10-way image classification set "data3" from GitHub (An-Shan/Bag-recognition-with-VGG16); label vocabulary: backpack, bucket bag, duffle bag, fanny pack, luggage, messenger bag, saddle bag, satchel, sleeping bag, tote bag.

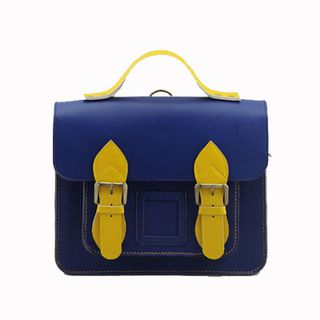
Label: satchel

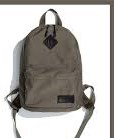
Label: backpack

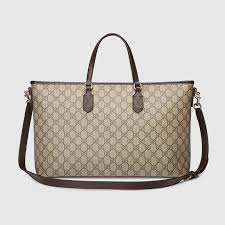
Label: tote bag

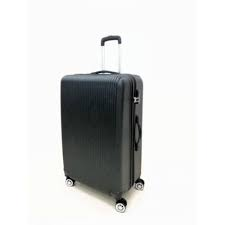
Label: luggage

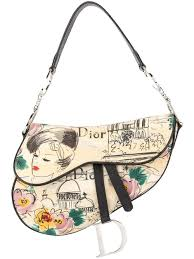
Label: saddle bag

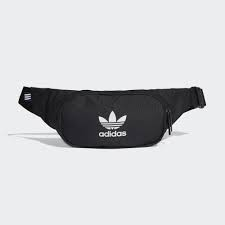
Label: fanny pack
